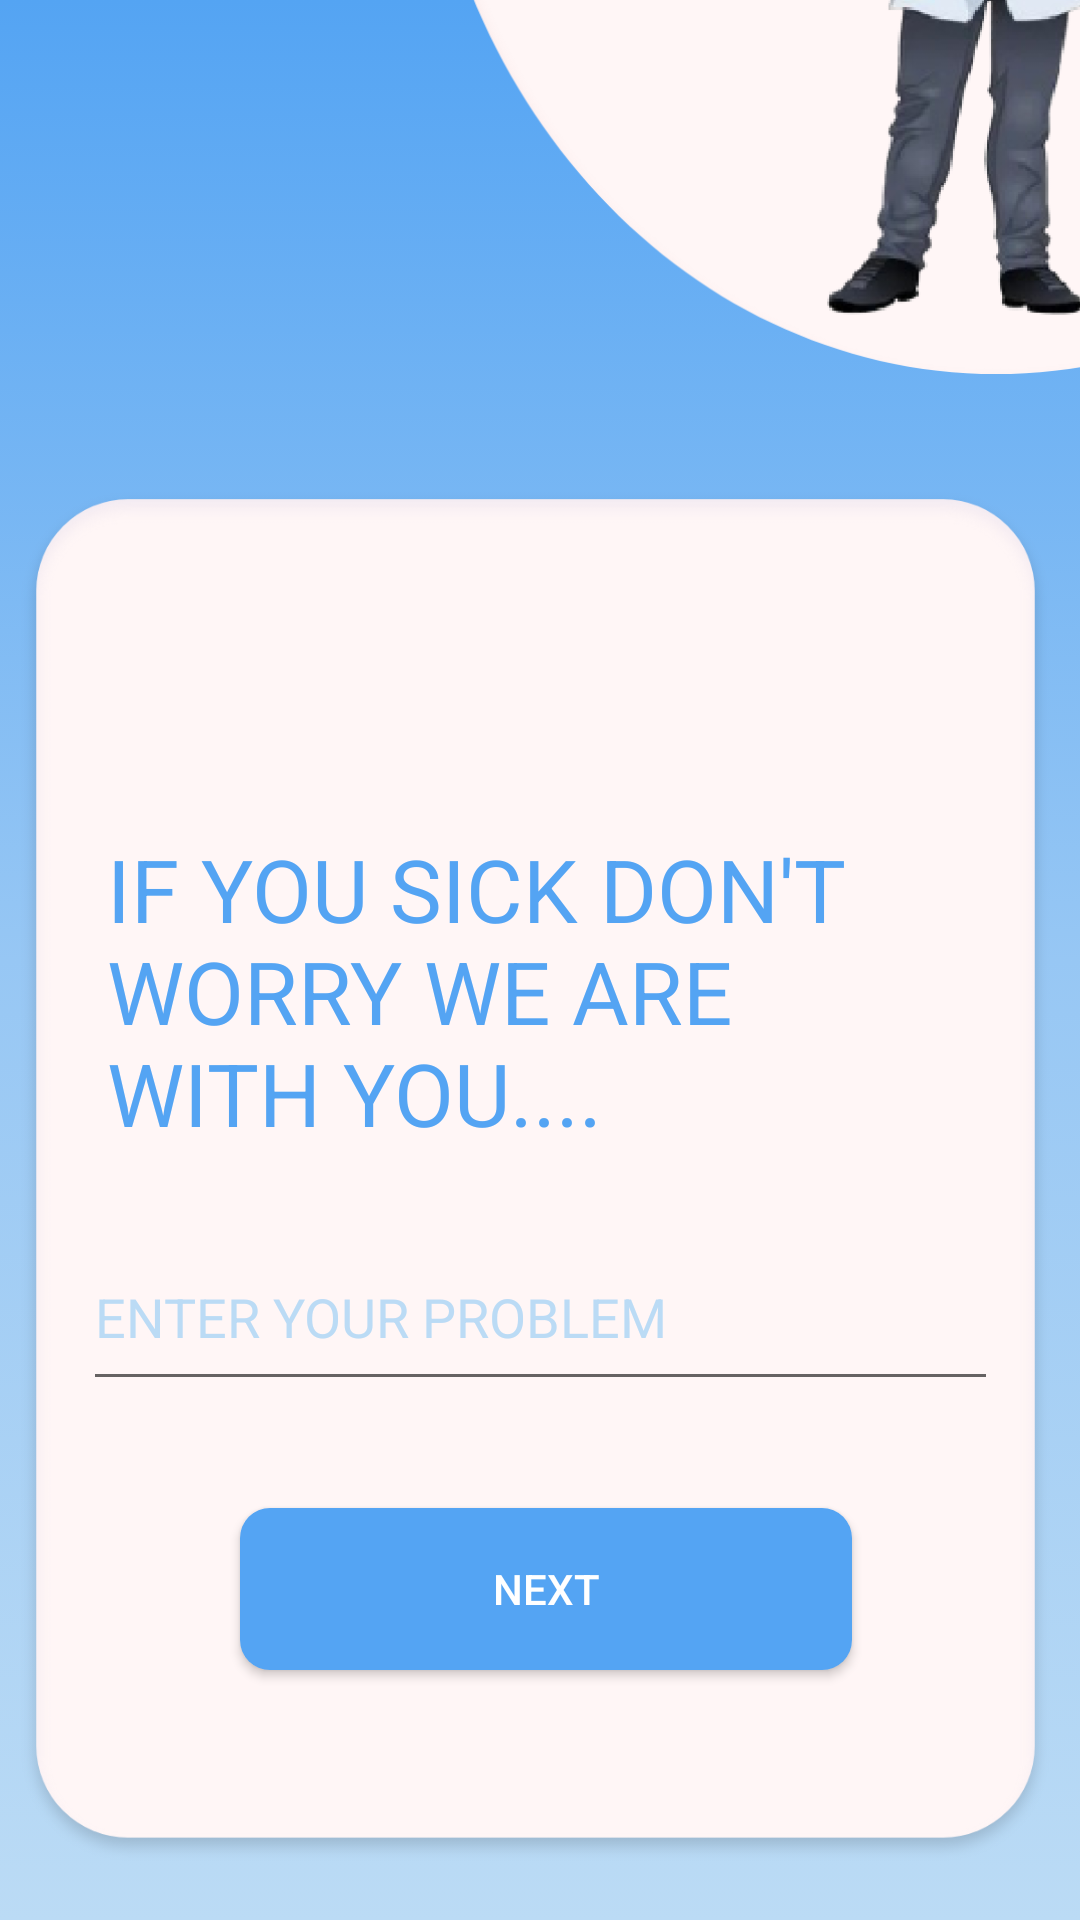

The Android layout XML behind this screen, and the referenced resources:
<!-- AndroidManifest.xml: application theme Theme.DoctorPoint -->
<!-- res/layout/activity_issue.xml -->
<?xml version="1.0" encoding="utf-8"?>
<androidx.constraintlayout.widget.ConstraintLayout xmlns:android="http://schemas.android.com/apk/res/android"
    xmlns:app="http://schemas.android.com/apk/res-auto"
    xmlns:tools="http://schemas.android.com/tools"
    android:layout_width="match_parent"
    android:layout_height="match_parent"
    tools:context=".issue"
    android:background="@drawable/backgroundcolor">
    <ImageView
        android:id="@+id/imageView4"
        android:layout_width="349dp"
        android:layout_height="489dp"
        app:layout_constraintBottom_toBottomOf="parent"
        app:layout_constraintEnd_toEndOf="parent"
        app:layout_constraintHorizontal_bias="0.363"
        app:layout_constraintStart_toStartOf="parent"
        app:layout_constraintTop_toTopOf="parent"
        app:layout_constraintVertical_bias="0.979"
        app:srcCompat="@drawable/group_20" />

    <ImageView
        android:id="@+id/imageView"
        android:layout_width="373dp"
        android:layout_height="392dp"
        android:layout_marginStart="140dp"
        android:layout_marginBottom="476dp"
        app:layout_constraintBottom_toBottomOf="parent"
        app:layout_constraintStart_toStartOf="parent"
        app:srcCompat="@drawable/group_5" />

    <TextView
        android:id="@+id/textView"
        android:layout_width="254dp"
        android:layout_height="124dp"
        android:text="IF YOU SICK DON'T WORRY WE ARE WITH YOU...."
        android:textColor="@color/endc"
        android:textSize="29dp"
        app:layout_constraintBottom_toBottomOf="parent"
        app:layout_constraintEnd_toEndOf="parent"
        app:layout_constraintHorizontal_bias="0.338"
        app:layout_constraintStart_toStartOf="parent"
        app:layout_constraintTop_toTopOf="parent"
        app:layout_constraintVertical_bias="0.537" />

    <EditText
        android:id="@+id/eissu"
        android:layout_width="305dp"
        android:layout_height="59dp"
        android:ems="10"
        android:hint="ENTER YOUR PROBLEM"
        android:inputType="textPersonName"
        android:textColorHint="@color/startc"
        app:layout_constraintBottom_toBottomOf="parent"
        app:layout_constraintEnd_toEndOf="parent"
        app:layout_constraintStart_toStartOf="parent"
        app:layout_constraintTop_toTopOf="parent"
        app:layout_constraintVertical_bias="0.702" />

    <Button
        android:id="@+id/next"
        android:layout_width="204dp"
        android:layout_height="54dp"
        android:background="@drawable/cust_btn"
        android:text="NEXT"
        android:textColor="@color/white"
        app:layout_constraintBottom_toBottomOf="parent"
        app:layout_constraintEnd_toEndOf="parent"
        app:layout_constraintHorizontal_bias="0.513"
        app:layout_constraintStart_toStartOf="parent"
        app:layout_constraintTop_toTopOf="parent"
        app:layout_constraintVertical_bias="0.858"
        tools:ignore="TextContrastCheck" />

</androidx.constraintlayout.widget.ConstraintLayout>
<!-- resources referenced by this layout -->
<resources>
  <color name="endc">#54A4F3</color>
  <color name="startc">#BBDBF5</color>
  <color name="white">#FFFFFFFF</color>
  <!-- drawable backgroundcolor (drawable) -->
  <?xml version="1.0" encoding="utf-8"?>
  
  <selector xmlns:android="http://schemas.android.com/apk/res/android">
      <item>
          <shape>
              <gradient android:angle="90"
                  android:startColor="#BBDBF5"
                  android:centerColor="#97C7F4"
                  android:endColor="#54A4F3"
                  android:type="linear"/>
          </shape>
      </item>
  
  </selector>
  <!-- drawable cust_btn (drawable) -->
  <?xml version="1.0" encoding="utf-8"?>
  <shape xmlns:android="http://schemas.android.com/apk/res/android" android:shape="rectangle">
   <solid android:color="@color/endc"/>
       <corners android:radius="10dp"/>
  
  </shape>
  <!-- drawable group_20: png bitmap (drawable-hdpi, 17784 bytes) -->
  <!-- drawable group_5: png bitmap (drawable-hdpi, 104230 bytes) -->
  <style name="Theme.DoctorPoint" parent="Theme.AppCompat.Light.NoActionBar">
          
          <item name="colorPrimary">@color/purple_500</item>
          <item name="colorPrimaryVariant">@color/purple_700</item>
          <item name="colorOnPrimary">@color/white</item>
          
          <item name="colorSecondary">@color/teal_200</item>
          <item name="colorSecondaryVariant">@color/teal_700</item>
          <item name="colorOnSecondary">@color/black</item>
          
          <item name="android:statusBarColor" tools:targetApi="l">?attr/colorPrimaryVariant</item>
          
      </style>
  <color name="purple_500">#FF6200EE</color>
  <color name="purple_700">#FF3700B3</color>
  <color name="teal_200">#FF03DAC5</color>
  <color name="teal_700">#FF018786</color>
  <color name="black">#FF000000</color>
</resources>
